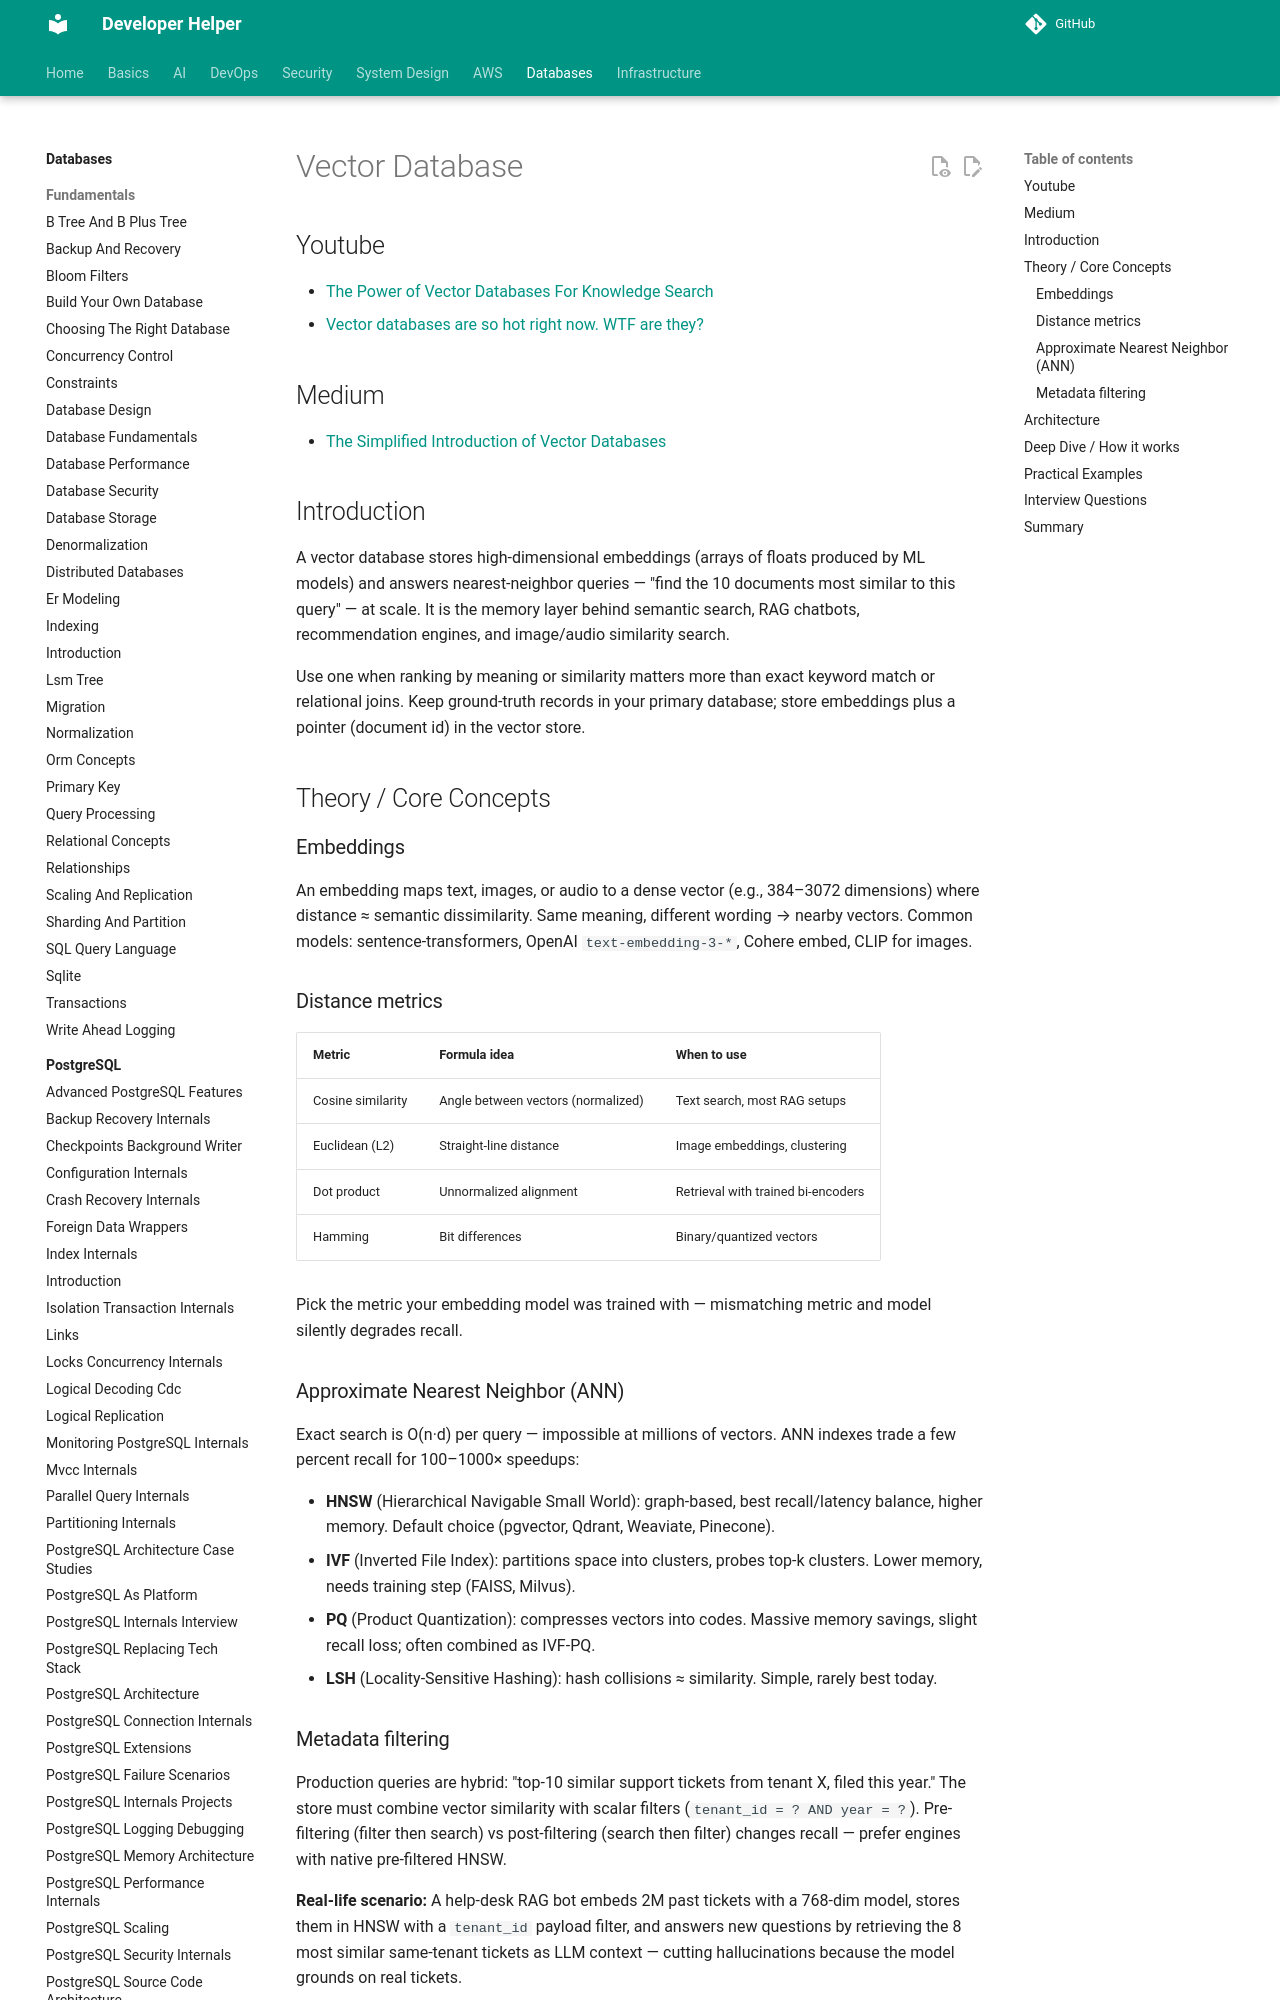

repository: abhishekghoshh/developer-helper · page: database/others/vector-database/index.html · generator: mkdocs

# Vector Database



## Youtube

- [The Power of Vector Databases For Knowledge Search](https://www.youtube.com/watch?v=awIm3rQOBxE)
- [Vector databases are so hot right now. WTF are they?](https://www.youtube.com/watch?v=klTvEwg3oJ4)



## Medium

- [The Simplified Introduction of Vector Databases](https://medium.com/@dwivedi.ankit21/the-simplified-introduction-of-vector-databases-d1d9c22ea828)

## Introduction

A vector database stores high-dimensional embeddings (arrays of floats produced by ML models) and answers nearest-neighbor queries — "find the 10 documents most similar to this query" — at scale. It is the memory layer behind semantic search, RAG chatbots, recommendation engines, and image/audio similarity search.

Use one when ranking by meaning or similarity matters more than exact keyword match or relational joins. Keep ground-truth records in your primary database; store embeddings plus a pointer (document id) in the vector store.

## Theory / Core Concepts

### Embeddings

An embedding maps text, images, or audio to a dense vector (e.g., 384–3072 dimensions) where distance ≈ semantic dissimilarity. Same meaning, different wording → nearby vectors. Common models: sentence-transformers, OpenAI `text-embedding-3-*`, Cohere embed, CLIP for images.

### Distance metrics

| Metric | Formula idea | When to use |
|---|---|---|
| Cosine similarity | Angle between vectors (normalized) | Text search, most RAG setups |
| Euclidean (L2) | Straight-line distance | Image embeddings, clustering |
| Dot product | Unnormalized alignment | Retrieval with trained bi-encoders |
| Hamming | Bit differences | Binary/quantized vectors |

Pick the metric your embedding model was trained with — mismatching metric and model silently degrades recall.

### Approximate Nearest Neighbor (ANN)

Exact search is O(n·d) per query — impossible at millions of vectors. ANN indexes trade a few percent recall for 100–1000× speedups:

- **HNSW** (Hierarchical Navigable Small World): graph-based, best recall/latency balance, higher memory. Default choice (pgvector, Qdrant, Weaviate, Pinecone).
- **IVF** (Inverted File Index): partitions space into clusters, probes top-k clusters. Lower memory, needs training step (FAISS, Milvus).
- **PQ** (Product Quantization): compresses vectors into codes. Massive memory savings, slight recall loss; often combined as IVF-PQ.
- **LSH** (Locality-Sensitive Hashing): hash collisions ≈ similarity. Simple, rarely best today.
